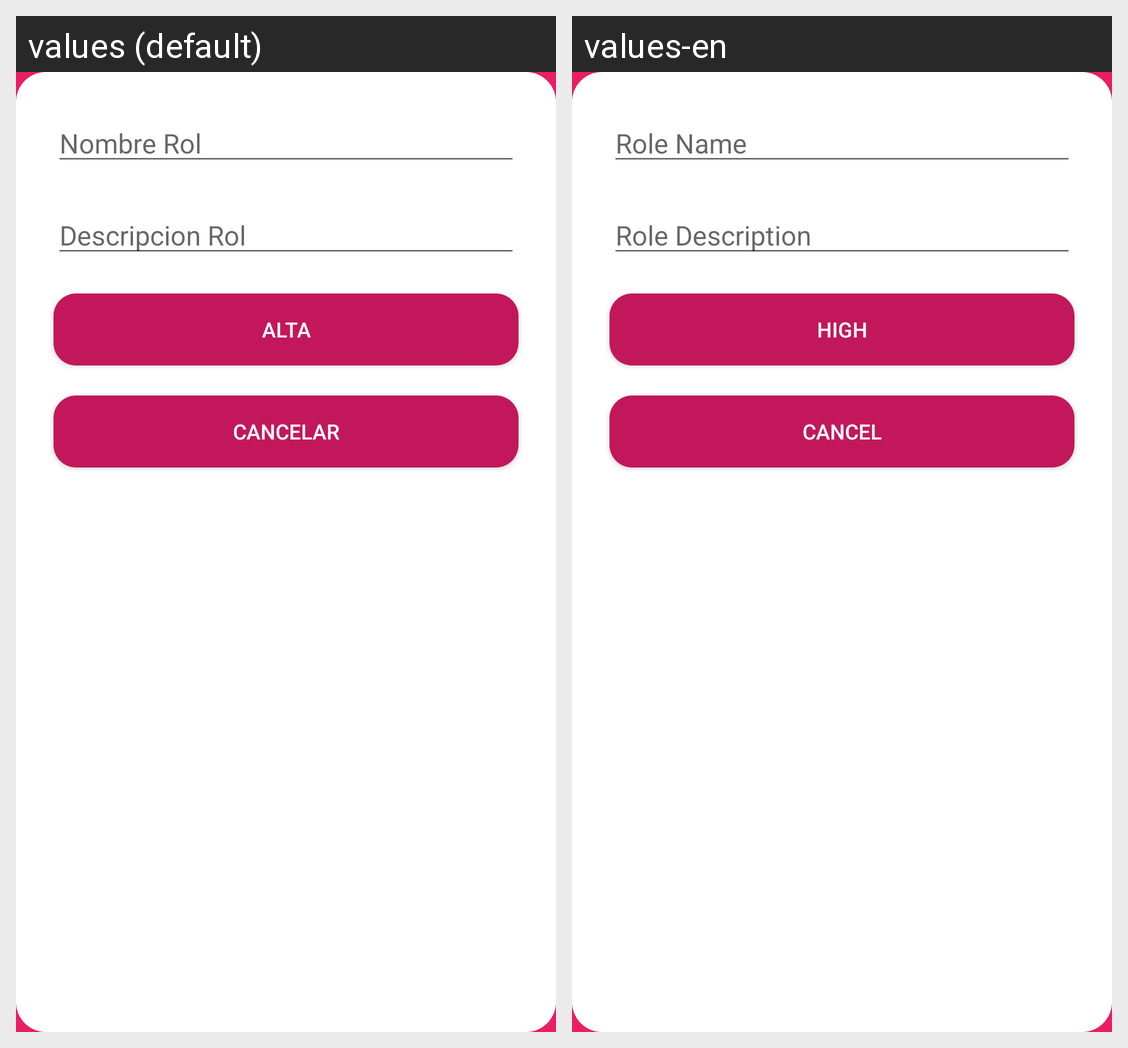

Locale-by-locale string values for the Android screen shown in this grid:
Android screen res/layout/activity_nuevo_rol.xml rendered under 2 locales, left to right: values (default), values-en. Device: Nexus 5 (rendered at 1080×1920; each locale shown at half size, 540×960, under a caption strip naming it); theme barra.
Strings drawn on this screen, with the default value and each locale's value (text and hints the layout hard-codes, and strings that could not be matched under every locale, appear in the picture but are not listed):

nombreRol
  values: Nombre Rol
  values-en: Role Name

descripcionRol
  values: Descripcion Rol
  values-en: Role Description

alta
  values: Alta
  values-en: High

cancelar
  values: Cancelar
  values-en: Cancel
